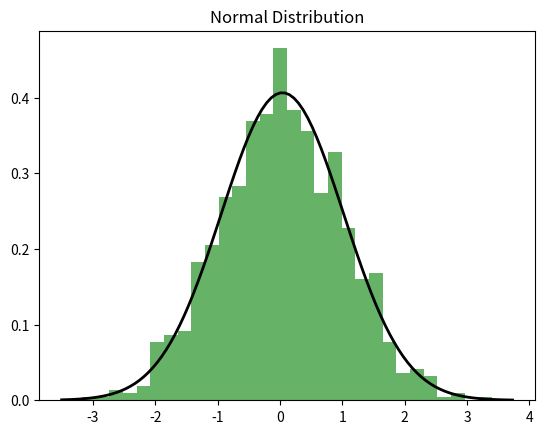
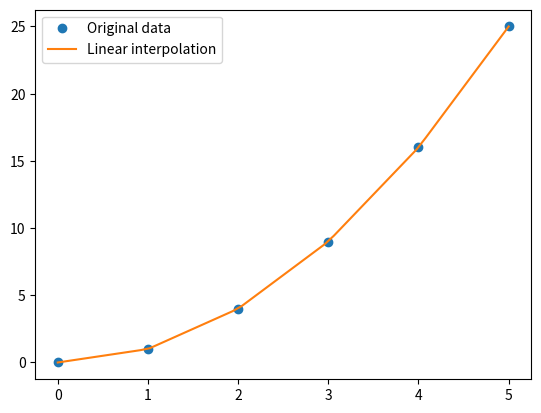

These figures' Python source, in order:
import numpy as np
import scipy as sp
from scipy import stats, optimize, integrate, interpolate, linalg
import matplotlib.pyplot as plt

# Set the backend to a non-interactive one
plt.switch_backend('Agg')

# Descriptive Statistics
data = np.array([1, 2, 3, 4, 5, 6, 7, 8, 9, 10])
print("Mean:", np.mean(data))
print("Median:", np.median(data))
print("Mode:", stats.mode(data))
print("Standard Deviation:", np.std(data))
print("Variance:", np.var(data))
print("Skewness:", stats.skew(data))
print("Kurtosis:", stats.kurtosis(data))

# Probability Distributions
normal_samples = np.random.normal(loc=0, scale=1, size=1000)
mu, std = stats.norm.fit(normal_samples)
print("Mean:", mu, "Standard Deviation:", std)

plt.figure()
plt.hist(normal_samples, bins=30, density=True, alpha=0.6, color='g')
xmin, xmax = plt.xlim()
x = np.linspace(xmin, xmax, 100)
p = stats.norm.pdf(x, mu, std)
plt.plot(x, p, 'k', linewidth=2)
plt.title("Normal Distribution")
plt.savefig('normal_distribution.png')
plt.close()

# Hypothesis Testing
t_statistic, p_value = stats.ttest_1samp(data, popmean=5)
print("T-statistic:", t_statistic, "P-value:", p_value)
data2 = np.array([2, 4, 6, 8, 10, 12, 14, 16, 18, 20])
t_statistic, p_value = stats.ttest_ind(data, data2)
print("T-statistic:", t_statistic, "P-value:", p_value)

t_statistic, p_value = stats.ttest_rel(data, data2)
print("T-statistic:", t_statistic, "P-value:", p_value)

# Optimization
def f(x):
    return x**2 + 5*np.sin(x)
result = optimize.minimize(f, x0=0)
print("Optimization Result:", result)

# Integration
def f(x):
    return x**2
result, error = integrate.quad(f, 0, 1)
print("Integral Result:", result, "Error:", error)

# Interpolation
x = np.array([0, 1, 2, 3, 4, 5])
y = np.array([0, 1, 4, 9, 16, 25])
linear_interp = interpolate.interp1d(x, y)
x_new = np.linspace(0, 5, 50)
y_new = linear_interp(x_new)

plt.figure()
plt.plot(x, y, 'o', label='Original data')
plt.plot(x_new, y_new, '-', label='Linear interpolation')
plt.legend()
plt.savefig('linear_interpolation.png')
plt.close()

# Linear Algebra
A = np.array([[1, 2], [3, 4]])
A_inv = linalg.inv(A)
print("Inverse of A:\n", A_inv)
A_det = linalg.det(A)
print("Determinant of A:", A_det)
eigenvalues, eigenvectors = linalg.eig(A)
print("Eigenvalues:", eigenvalues)
print("Eigenvectors:\n", eigenvectors)
